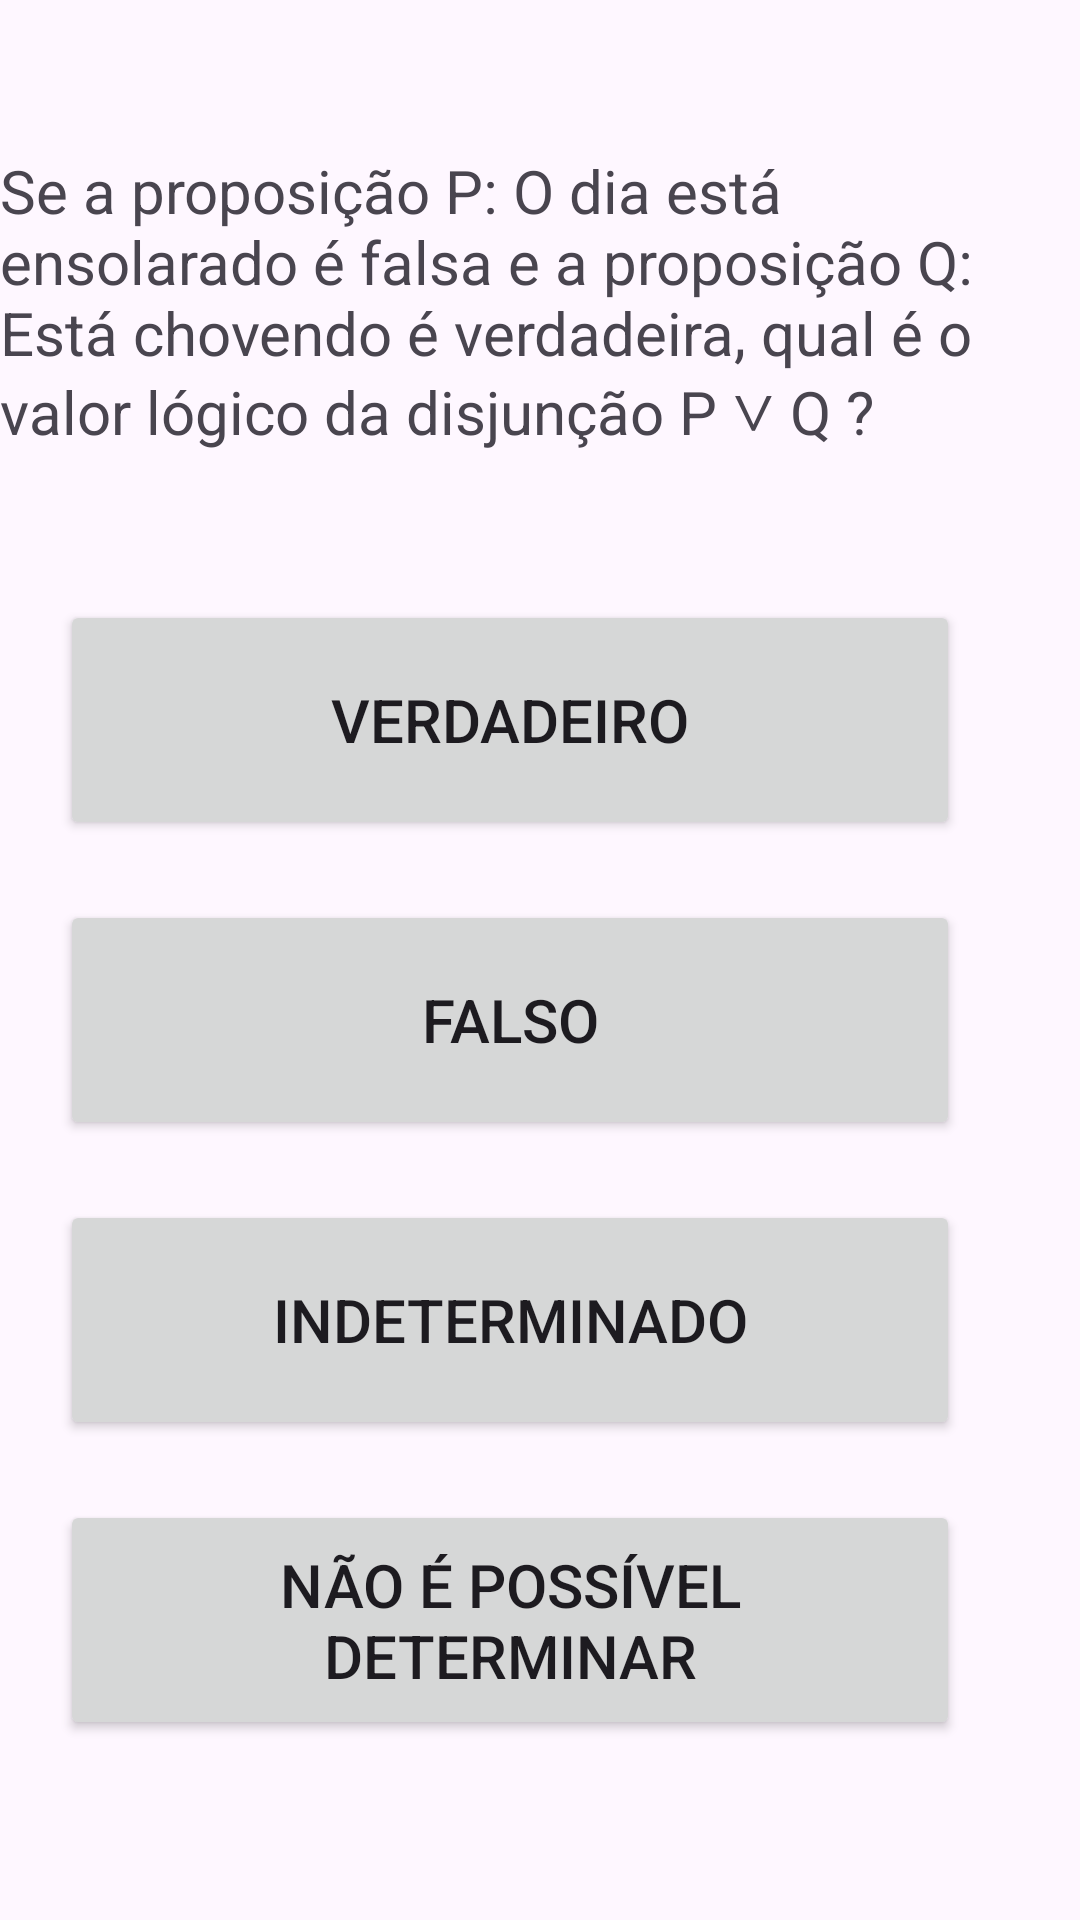

Reconstruct the res/layout file that produces this screen, plus the resources it refers to.
<!-- AndroidManifest.xml: application theme Theme.Logicalapp -->
<!-- res/layout/fragment_pergunta3.xml -->
<?xml version="1.0" encoding="utf-8"?>
<FrameLayout xmlns:android="http://schemas.android.com/apk/res/android"
    xmlns:app="http://schemas.android.com/apk/res-auto"
    xmlns:tools="http://schemas.android.com/tools"
    android:layout_width="match_parent"
    android:layout_height="match_parent"
    android:orientation="vertical"
    android:gravity="center"
    android:layout_margin="30dp"
    tools:context=".quiz.Pergunta3Fragment">



        <TextView
            android:id="@+id/textView18"
            android:layout_width="wrap_content"
            android:layout_height="wrap_content"
            android:layout_marginTop="50dp"
            android:textSize="20sp"
            android:text="Se a proposição P: O dia está ensolarado é falsa e a proposição Q: Está chovendo é verdadeira, qual é o valor lógico da disjunção P ∨ Q ?"
         />

        <Button
            android:id="@+id/button5"
            android:layout_width="300dp"
            android:layout_height="80dp"
            android:layout_marginStart="20dp"
            android:layout_marginTop="200dp"
            android:textSize="20sp"
            android:onClick="opcaoA"
            android:text="Verdadeiro"
           />

        <Button
            android:id="@+id/button7"
            android:layout_width="300dp"
            android:layout_height="80dp"
            android:layout_marginStart="20dp"
            android:layout_marginTop="300dp"
            android:textSize="20sp"
            android:onClick="opcaoB"
            android:text="Falso"
             />

        <Button
            android:id="@+id/button8"
            android:layout_width="300dp"
            android:layout_height="80dp"
            android:layout_marginStart="20dp"
            android:layout_marginTop="400dp"
            android:textSize="20sp"
            android:onClick="opcaoC"
            android:text="Indeterminado"
          />

        <Button
            android:id="@+id/button9"
            android:layout_width="300dp"
            android:layout_height="80dp"
            android:layout_marginStart="20dp"
            android:layout_marginTop="500dp"
            android:textSize="20sp"
            android:onClick="opcaoD"
            android:text="Não é possível determinar"
         />

</FrameLayout>
<!-- resources referenced by this layout -->
<resources>
  <style name="Theme.Logicalapp" parent="Base.Theme.Logicalapp" />
  <style name="Base.Theme.Logicalapp" parent="Theme.Material3.DayNight.NoActionBar">
          
          
      </style>
</resources>
